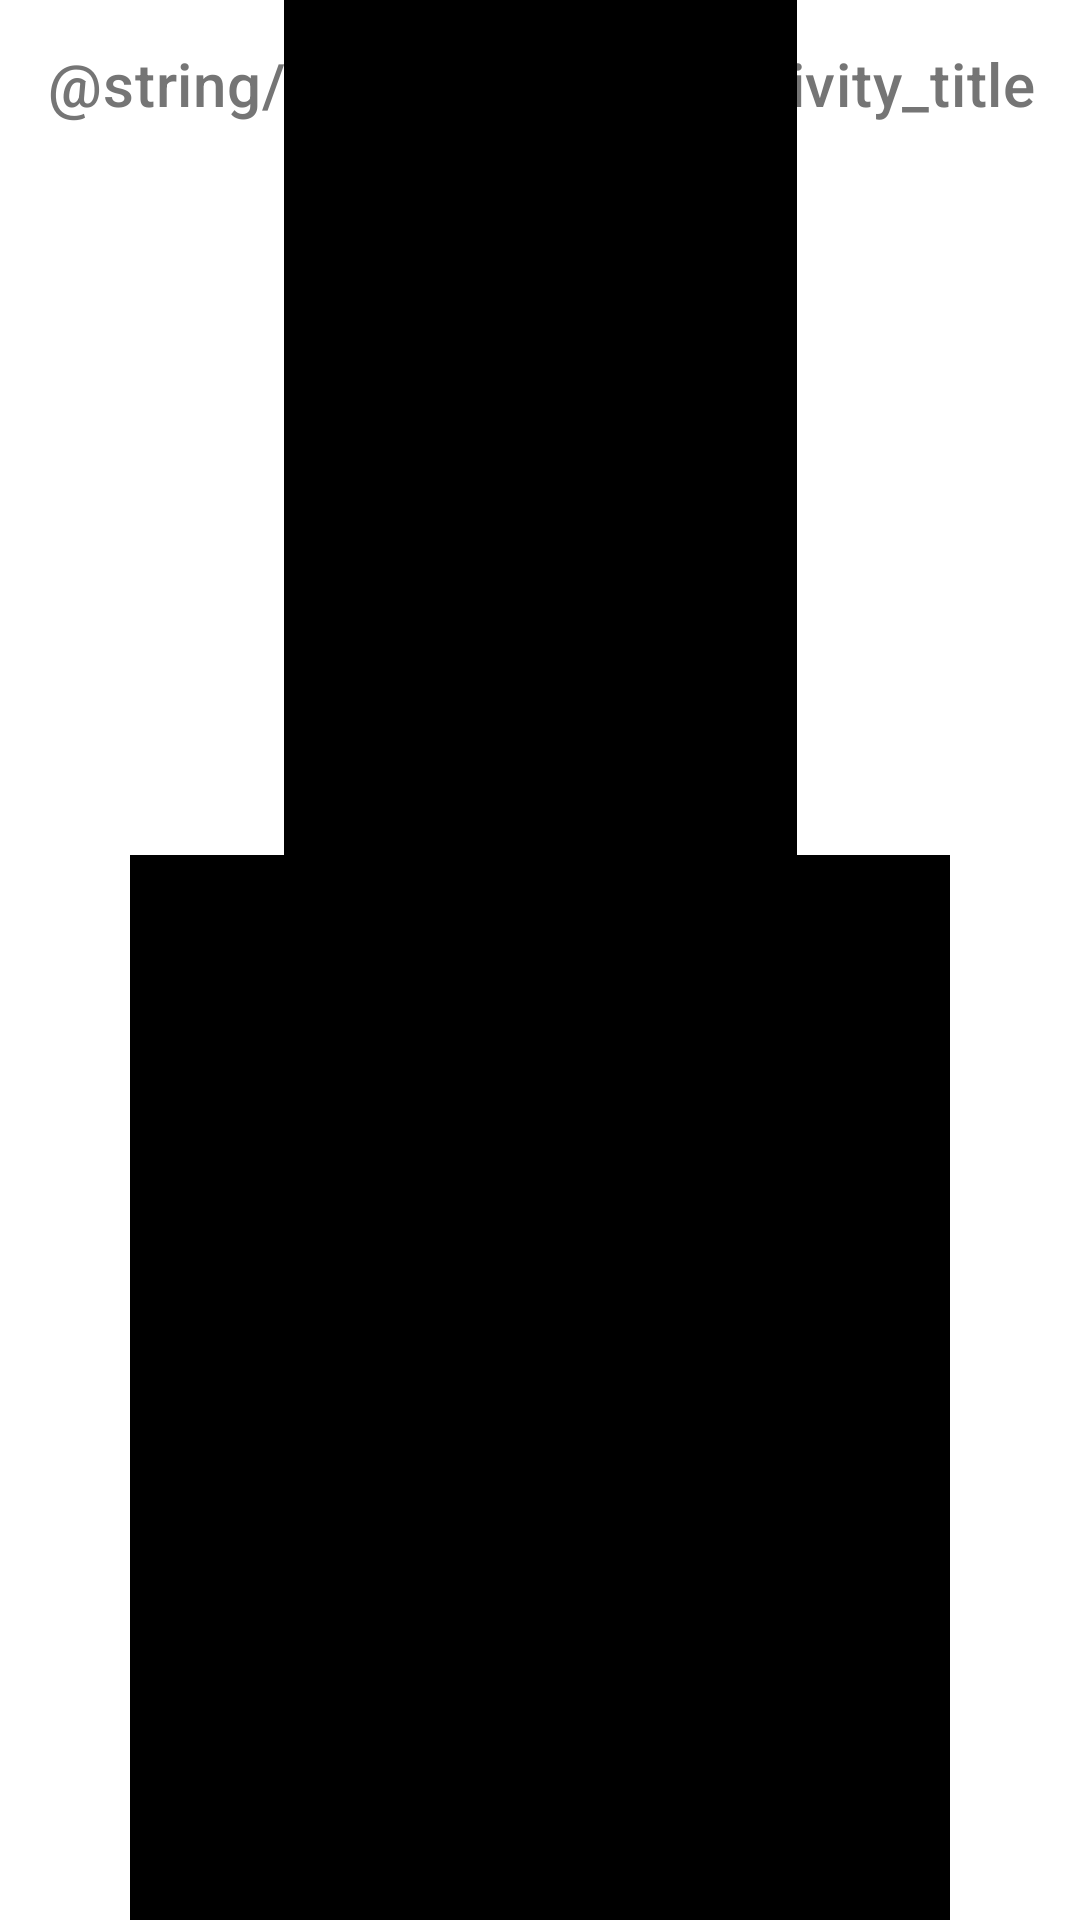

Here is an Android app screen rendered from its layout file. Give the layout XML and the strings, colors and styles it references.
<!-- AndroidManifest.xml: application theme Theme.UIDesignCistercian -->
<!-- res/layout/activity_image_display.xml -->
<?xml version="1.0" encoding="utf-8"?>
<androidx.constraintlayout.widget.ConstraintLayout xmlns:android="http://schemas.android.com/apk/res/android"
    xmlns:app="http://schemas.android.com/apk/res-auto"
    xmlns:tools="http://schemas.android.com/tools"
    android:layout_width="match_parent"
    android:layout_height="match_parent"
    android:orientation="vertical"
    android:padding="0dp">

    <androidx.appcompat.widget.Toolbar
        android:id="@+id/toolbar"
        android:layout_width="match_parent"
        android:layout_height="?attr/actionBarSize"
        android:background="@color/top_bar_background"
        app:titleTextColor="#757575"
        app:title="@string/image_display_activity_title"
        app:layout_constraintTop_toTopOf="parent"
        app:layout_constraintStart_toStartOf="parent"
        app:layout_constraintEnd_toEndOf="parent"/>

    <androidx.constraintlayout.widget.ConstraintLayout
        android:id="@+id/cistercian_input_layout"
        android:layout_width="0dp"
        android:layout_height="0dp"
        app:layout_constraintBottom_toBottomOf="parent"
        app:layout_constraintDimensionRatio="W,1.9:1"
        app:layout_constraintEnd_toEndOf="parent"
        app:layout_constraintStart_toStartOf="parent"
        app:layout_constraintTop_toTopOf="parent"
        app:layout_constraintVertical_bias="0.01"
        app:layout_constraintWidth_percent="0.95">

        
        <FrameLayout
            android:id="@+id/imageOverlayLayout"
            android:layout_width="0dp"
            android:layout_height="0dp"
            app:layout_constraintBottom_toBottomOf="parent"
            app:layout_constraintDimensionRatio="W,5:3"
            app:layout_constraintEnd_toEndOf="parent"
            app:layout_constraintStart_toStartOf="parent"
            app:layout_constraintTop_toTopOf="parent"
            app:layout_constraintVertical_bias="0"
            app:layout_constraintWidth_percent="0.5">

            <ImageView
                android:id="@+id/image_display_view"
                android:layout_width="match_parent"
                android:layout_height="match_parent"
                android:background="#000"
                android:scaleType="fitCenter" />

            
        </FrameLayout>

        <ImageView
            android:id="@+id/image_display_view_provisorio"
            android:layout_width="0dp"
            android:layout_height="0dp"
            android:background="#000"
            app:layout_constraintBottom_toBottomOf="parent"
            app:layout_constraintDimensionRatio="W,4:3"
            app:layout_constraintEnd_toEndOf="parent"
            app:layout_constraintStart_toStartOf="parent"
            app:layout_constraintTop_toTopOf="parent"
            app:layout_constraintVertical_bias="2"
            app:layout_constraintWidth_percent="0.8" />

    </androidx.constraintlayout.widget.ConstraintLayout>


    


</androidx.constraintlayout.widget.ConstraintLayout>
<!-- resources referenced by this layout -->
<resources>
  <style name="Theme.UIDesignCistercian" parent="Theme.MaterialComponents.DayNight.DarkActionBar">
          
          <item name="colorPrimary">@color/purple_500</item>
          <item name="colorPrimaryVariant">@color/purple_700</item>
          <item name="colorOnPrimary">@color/white</item>
          
          <item name="colorSecondary">@color/teal_200</item>
          <item name="colorSecondaryVariant">@color/teal_700</item>
          <item name="colorOnSecondary">@color/black</item>
          
          <item name="android:statusBarColor">?attr/colorPrimaryVariant</item>
          
      </style>
  <color name="purple_500">#FF6200EE</color>
  <color name="purple_700">#FF3700B3</color>
  <color name="white">#FFFFFFFF</color>
  <color name="teal_200">#FF03DAC5</color>
  <color name="teal_700">#FF018786</color>
  <color name="black">#FF000000</color>
</resources>
